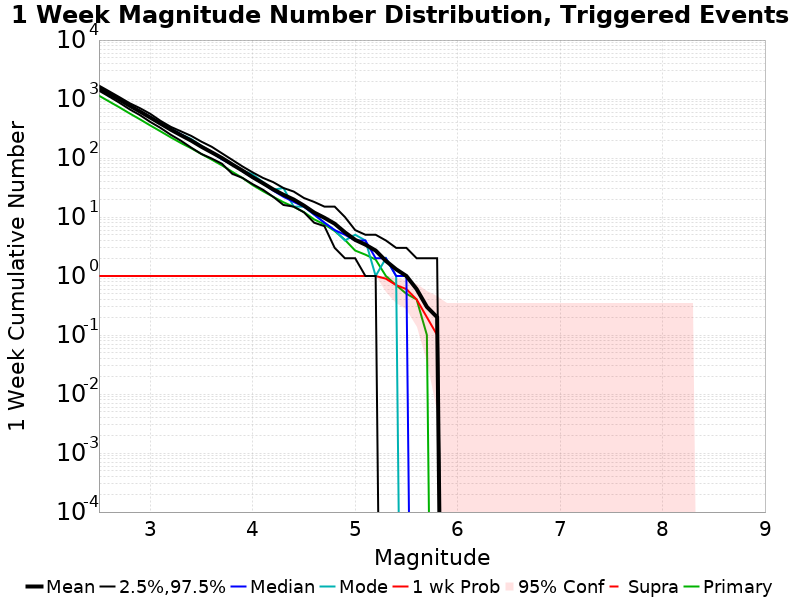

Data behind this chart, as committed beside it:
Mag, Mean, 2.5 %ile, 97.5 %ile, Median, Mode, 1 wk Probability, 1 wk Supra-Seis Prob, Primary Aftershocks Mean
2.5, 1532, 1383, 1688, 1529, 1591, 1.0, 0.0, 1137
2.6, 1220, 1099, 1348, 1230, 1099, 1.0, 0.0, 904.4
2.7, 973.6, 863.0, 1073, 984.0, 985.0, 1.0, 0.0, 720.7
2.8, 767.9, 667.0, 848.0, 786.0, 790.0, 1.0, 0.0, 568.3
2.9, 612.6, 533.0, 699.0, 619.0, 620.0, 1.0, 0.0, 451.9
3.0, 485.1, 409.0, 561.0, 497.0, 498.0, 1.0, 0.0, 356.3
3.1, 382.6, 324.0, 427.0, 387.0, 391.0, 1.0, 0.0, 283.3
3.2, 302.4, 248.0, 338.0, 310.0, 320.0, 1.0, 0.0, 224.1
3.3, 243.3, 196.0, 283.0, 252.0, 253.0, 1.0, 0.0, 179.3
3.4, 197.1, 150.0, 237.0, 198.0, 210.0, 1.0, 0.0, 146.1
3.5, 155.0, 117.0, 189.0, 153.0, 160.0, 1.0, 0.0, 116.5
3.6, 124.7, 98.0, 155.0, 125.0, 126.0, 1.0, 0.0, 93.9
3.7, 99.9, 80.0, 120.0, 95.0, 95.0, 1.0, 0.0, 74.9
3.8, 77.8, 54.0, 93.0, 77.0, 78.0, 1.0, 0.0, 58.5
3.9, 61.2, 46.0, 72.0, 60.0, 61.0, 1.0, 0.0, 45.9
4.0, 47.3, 36.0, 57.0, 46.0, 53.0, 1.0, 0.0, 34.7
4.1, 37.4, 29.0, 46.0, 37.0, 39.0, 1.0, 0.0, 27.4
4.2, 29.4, 22.0, 39.0, 28.0, 29.0, 1.0, 0.0, 22.0
4.3, 23.8, 16.0, 31.0, 22.0, 31.0, 1.0, 0.0, 17.8
4.4, 19.8, 15.0, 27.0, 18.0, 15.0, 1.0, 0.0, 14.9
4.5, 15.6, 12.0, 21.0, 15.0, 15.0, 1.0, 0.0, 12.1
4.6, 11.9, 8.0, 18.0, 11.0, 11.0, 1.0, 0.0, 9.1
4.7, 9.7, 7.0, 15.0, 8.0, 8.0, 1.0, 0.0, 7.5
4.8, 7.7, 3.0, 15.0, 6.0, 6.0, 1.0, 0.0, 5.8
4.9, 5.5, 2.0, 10.0, 5.0, 4.0, 1.0, 0.0, 4.1
5.0, 4.1, 2.0, 6.0, 4.0, 5.0, 1.0, 0.0, 2.7
5.1, 3.4, 1.0, 5.0, 4.0, 4.0, 1.0, 0.0, 2.3
5.2, 2.7, 1.0, 5.0, 2.0, 1.0, 1.0, 0.0, 1.9
5.3, 1.8, 0.0, 4.0, 2.0, 2.0, 0.9, 0.0, 1.0
5.4, 1.3, 0.0, 3.0, 1.0, 1.0, 0.7, 0.0, 0.7
5.5, 1.0, 0.0, 3.0, 1.0, 0.0, 0.6, 0.0, 0.5
5.6, 0.6, 0.0, 2.0, 0.0, 0.0, 0.4, 0.0, 0.4
5.7, 0.3, 0.0, 2.0, 0.0, 0.0, 0.2, 0.0, 0.1
5.8, 0.2, 0.0, 2.0, 0.0, 0.0, 0.1, 0.0, 0.0
5.9, 0.0, 0.0, 0.0, 0.0, 0.0, 0.0, 0.0, 0.0
6.0, 0.0, 0.0, 0.0, 0.0, 0.0, 0.0, 0.0, 0.0
6.1, 0.0, 0.0, 0.0, 0.0, 0.0, 0.0, 0.0, 0.0
6.2, 0.0, 0.0, 0.0, 0.0, 0.0, 0.0, 0.0, 0.0
6.3, 0.0, 0.0, 0.0, 0.0, 0.0, 0.0, 0.0, 0.0
6.4, 0.0, 0.0, 0.0, 0.0, 0.0, 0.0, 0.0, 0.0
6.5, 0.0, 0.0, 0.0, 0.0, 0.0, 0.0, 0.0, 0.0
6.6, 0.0, 0.0, 0.0, 0.0, 0.0, 0.0, 0.0, 0.0
6.7, 0.0, 0.0, 0.0, 0.0, 0.0, 0.0, 0.0, 0.0
6.8, 0.0, 0.0, 0.0, 0.0, 0.0, 0.0, 0.0, 0.0
6.9, 0.0, 0.0, 0.0, 0.0, 0.0, 0.0, 0.0, 0.0
7.0, 0.0, 0.0, 0.0, 0.0, 0.0, 0.0, 0.0, 0.0
7.1, 0.0, 0.0, 0.0, 0.0, 0.0, 0.0, 0.0, 0.0
7.2, 0.0, 0.0, 0.0, 0.0, 0.0, 0.0, 0.0, 0.0
7.3, 0.0, 0.0, 0.0, 0.0, 0.0, 0.0, 0.0, 0.0
7.4, 0.0, 0.0, 0.0, 0.0, 0.0, 0.0, 0.0, 0.0
7.5, 0.0, 0.0, 0.0, 0.0, 0.0, 0.0, 0.0, 0.0
7.6, 0.0, 0.0, 0.0, 0.0, 0.0, 0.0, 0.0, 0.0
7.7, 0.0, 0.0, 0.0, 0.0, 0.0, 0.0, 0.0, 0.0
7.8, 0.0, 0.0, 0.0, 0.0, 0.0, 0.0, 0.0, 0.0
7.9, 0.0, 0.0, 0.0, 0.0, 0.0, 0.0, 0.0, 0.0
8.0, 0.0, 0.0, 0.0, 0.0, 0.0, 0.0, 0.0, 0.0
8.1, 0.0, 0.0, 0.0, 0.0, 0.0, 0.0, 0.0, 0.0
8.2, 0.0, 0.0, 0.0, 0.0, 0.0, 0.0, 0.0, 0.0
8.3, 0.0, 0.0, 0.0, 0.0, 0.0, 0.0, 0.0, 0.0
8.4, 0.0, 0.0, 0.0, 0.0, 0.0, 0.0, 0.0, 0.0
... 6 more rows
